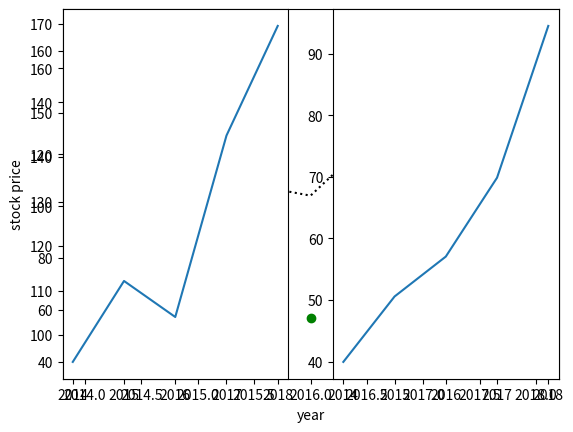

Here is the Python script that generated this plot:
#!/usr/bin/env python
# coding: utf-8

# In[80]:


import matplotlib.pyplot as plt
from matplotlib.ticker import MaxNLocator
get_ipython().run_line_magic('matplotlib', 'inline')


# In[59]:


apl_price=[93.95,112.15,104.05,144.85,169.49]
ms_price=[39.95,50.57,57.05,69.85,94.49]
year=[2014,2015,2016,2017,2018]


# In[71]:


plt.plot(year,apl_price,':k')
plt.plot(year,ms_price,'og')
plt.xlabel('year')
plt.ylabel('stock price')
plt.show()


# In[84]:


fig_1=plt.figure(1,figsize=(20,4.8))
chart_1=fig_1.add_subplot(121)
chart_2=fig_1.add_subplot(122)

chart_1.plot(year,apl_price)
chart_1.xaxis.set_major_locator(MaxNLocator(integer=True))
chart_2.plot(year,ms_price)

plt.show()


# In[102]:



lambda_test=lambda a,b :a+b
lambda_test(2,3)
      

    


# In[104]:


empty_dcit=dict()
empty_dcit['Name']='sadaf'

empty_dcit


# In[111]:


import numpy as np
ar=np.array([1,2,3])
ar1=np.array([1,2,3])
ar=np.hstack([ar,ar1])
ar


# In[ ]:





# In[ ]:




